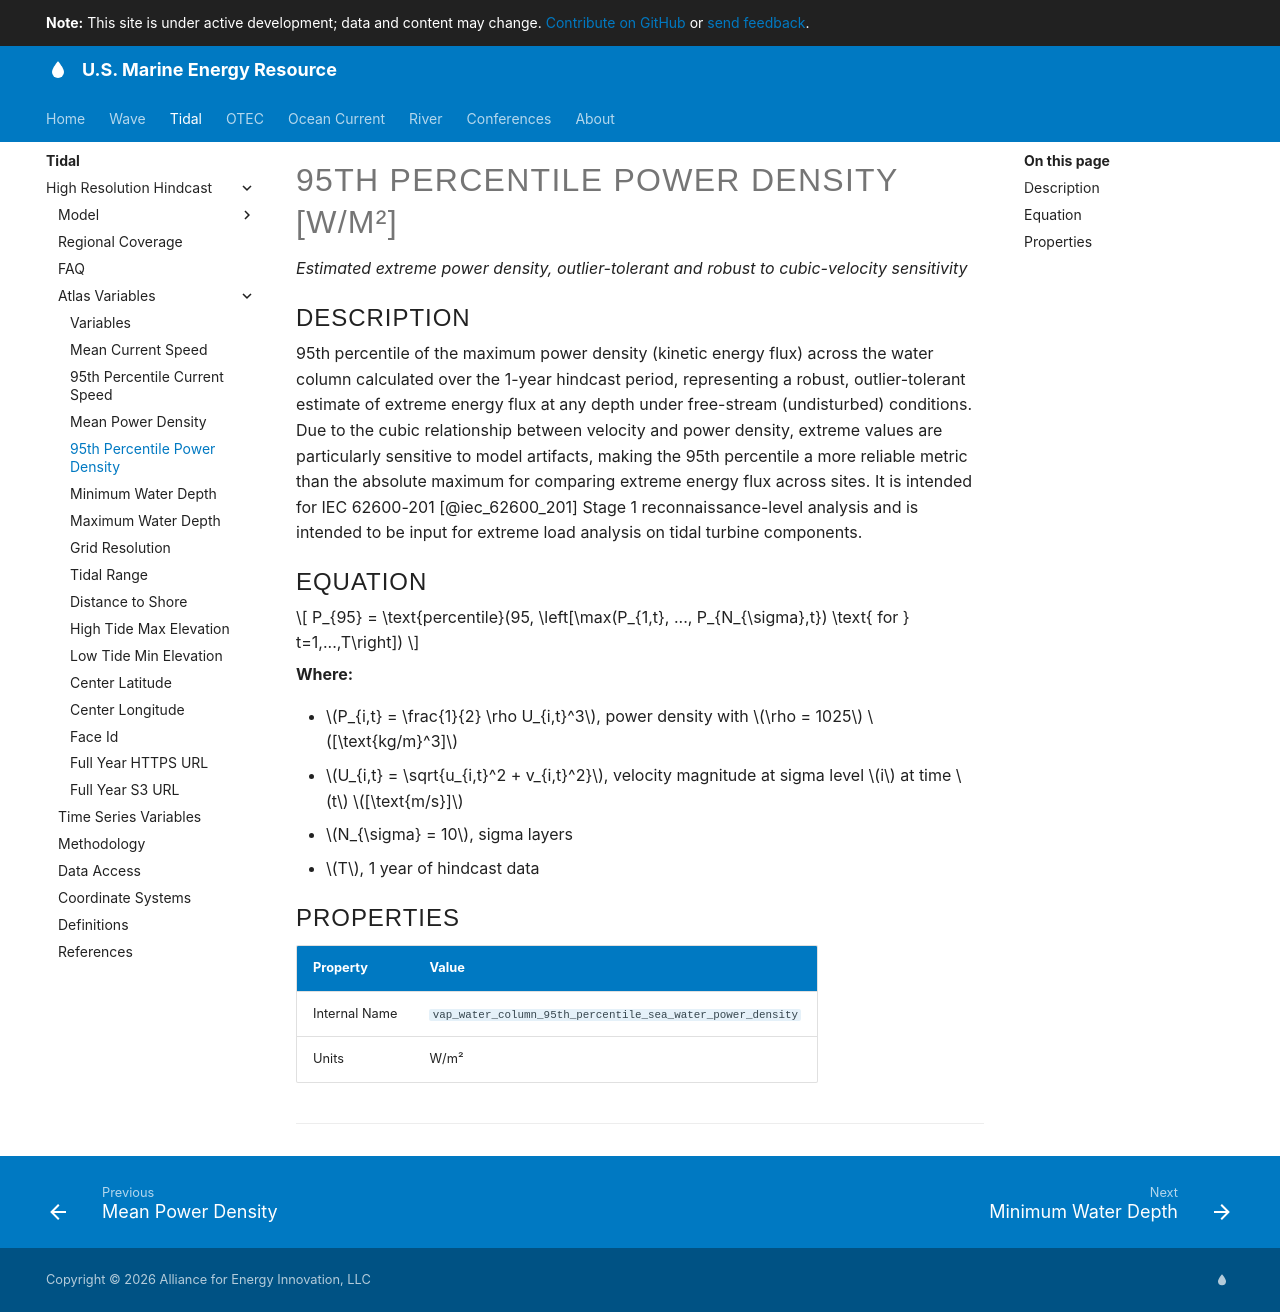

repository: US-Marine-Energy-Resource/us-marine-energy-resource.github.io · page: tidal/high-resolution-hindcast/95th-percentile-power-density/index.html · generator: mkdocs

<!-- AUTO-GENERATED FILE - DO NOT EDIT DIRECTLY -->
<!-- Source of truth: src/variable_registry.py (VARIABLE_REGISTRY) -->
<!-- To update: edit the registry, then run `python generate_variable_docs.py` -->

# 95th Percentile Power Density [W/m²]

*Estimated extreme power density, outlier-tolerant and robust to cubic-velocity sensitivity*

## Description

95th percentile of the maximum power density (kinetic energy flux) across the water column calculated over the 1-year hindcast period, representing a robust, outlier-tolerant estimate of extreme energy flux at any depth under free-stream (undisturbed) conditions. Due to the cubic relationship between velocity and power density, extreme values are particularly sensitive to model artifacts, making the 95th percentile a more reliable metric than the absolute maximum for comparing extreme energy flux across sites. It is intended for IEC 62600-201 [@iec_62600_201] Stage 1 reconnaissance-level analysis and is intended to be input for extreme load analysis on tidal turbine components.

## Equation

$$
P_{95} = \text{percentile}(95, \left[\max(P_{1,t}, ..., P_{N_{\sigma},t}) \text{ for } t=1,...,T\right])
$$

**Where:**

- $P_{i,t} = \frac{1}{2} \rho U_{i,t}^3$, power density with $\rho = 1025$ $[\text{kg/m}^3]$
- $U_{i,t} = \sqrt{u_{i,t}^2 + v_{i,t}^2}$, velocity magnitude at sigma level $i$ at time $t$ $[\text{m/s}]$
- $N_{\sigma} = 10$, sigma layers
- $T$, 1 year of hindcast data

## Properties

| Property | Value |
| --- | --- |
| Internal Name | `vap_water_column_95th_percentile_sea_water_power_density` |
| Units | W/m² |

--8<-- "docs/tidal/high-resolution-hindcast/_cite-widget.md"
